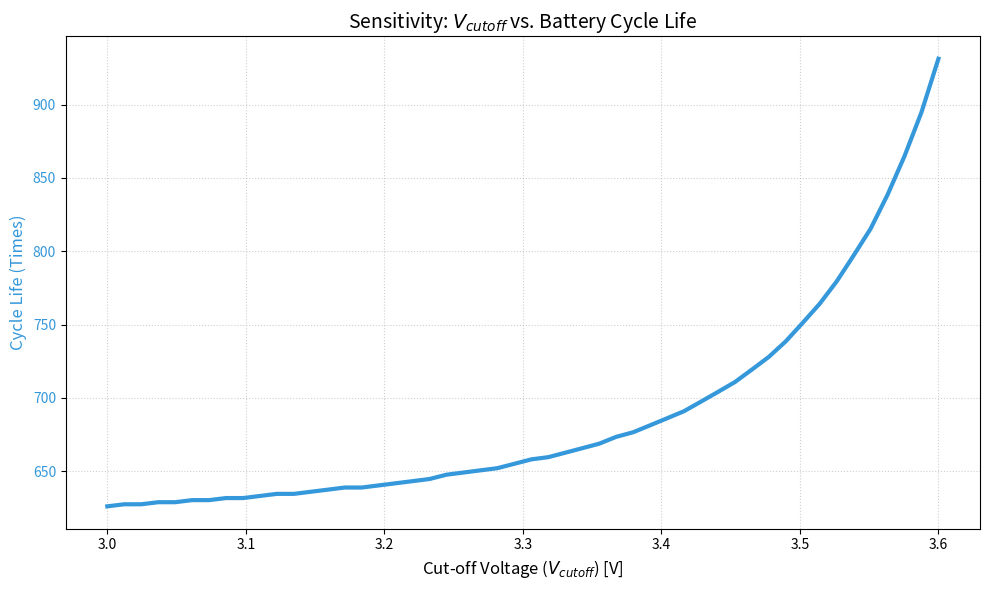

This figure's Python source:
import numpy as np
import matplotlib.pyplot as plt

# ==========================================
# 1. 参数定义
# ==========================================
# 假设基准：100% DoD (截止电压约 2.8V) 时的循环寿命为 500 次
V_cutoff = 3.2
I = 1.0  
T_ref_c = 25.0  # 基准温度 (25°C)
T_ref_k = T_ref_c + 273.15
R_base = 0.08
Ea_Rg = 4000 
z_full = 1.0

# Combined+3 OCV 模型
def get_ocv(z):
    K0, K1, K2, K3, K4 = 3.7, 0.2, -0.01, 0.05, -0.02
    # 防止 log(0) 或负数
    z = np.clip(z, 1e-4, 1-1e-4)
    return K0 + K1*z + K2/z + K3*np.log(z) + K4*np.log(1-z)

N_base = 600 
w = 2.2  # 寿命衰减指数 (通常在 1.1 到 2.5 之间)

def get_dod_from_vcut(v_cut):
    """根据截止电压推算 DoD (简化线性与平台模型)"""
    # 模拟 SOC-OCV 关系，计算从 100% 放电到 v_cut 所释放的电量比例
    z_space = np.linspace(0.0, 1.0, 1000)
    ocv_values = get_ocv(z_space) # 使用你之前的 Combined+3 模型
    # 找到 v_cut 对应的剩余 SOC
    idx = np.where(ocv_values <= v_cut)[0]
    z_remain = z_space[idx[-1]] if len(idx) > 0 else 0
    return 1.0 - z_remain

# ==========================================
# 2. 灵敏度计算
# ==========================================
v_cutoff_range = np.linspace(3.0, 3.6, 50)
cycle_lives = []
total_energy_delivered = [] # 终生总输出能量

for vc in v_cutoff_range:
    dod = get_dod_from_vcut(vc)
    # 经验寿命公式: Cycle = N_base / (DoD^w)
    cycles = N_base / (dod**w)
    cycle_lives.append(cycles)
    
    # 计算终生总输出电量 = 循环次数 * 每次放电容量
    total_energy_delivered.append(cycles * dod)

# ==========================================
# 3. 可视化
# ==========================================
fig, ax1 = plt.subplots(figsize=(10, 6))

# 曲线 1: 循环次数 (左轴)
color = '#3498db'
ax1.set_xlabel('Cut-off Voltage ($V_{cutoff}$) [V]', fontsize=12)
ax1.set_ylabel('Cycle Life (Times)', color=color, fontsize=12)
ax1.plot(v_cutoff_range, cycle_lives, color=color, lw=3, label='Cycle Life')
ax1.tick_params(axis='y', labelcolor=color)
ax1.grid(True, linestyle=':', alpha=0.6)

# 曲线 2: 终生总输出能量 (右轴) - 衡量性价比
# ax2 = ax1.twinx()
# color = '#27ae60'
# ax2.set_ylabel('Cumulative Life-span Energy (Relative)', color=color, fontsize=12)
# ax2.plot(v_cutoff_range, total_energy_delivered, '--', color=color, lw=2, label='Total Life Energy')
# ax2.tick_params(axis='y', labelcolor=color)

plt.title('Sensitivity: $V_{cutoff}$ vs. Battery Cycle Life', fontsize=14)
fig.tight_layout()
plt.show()